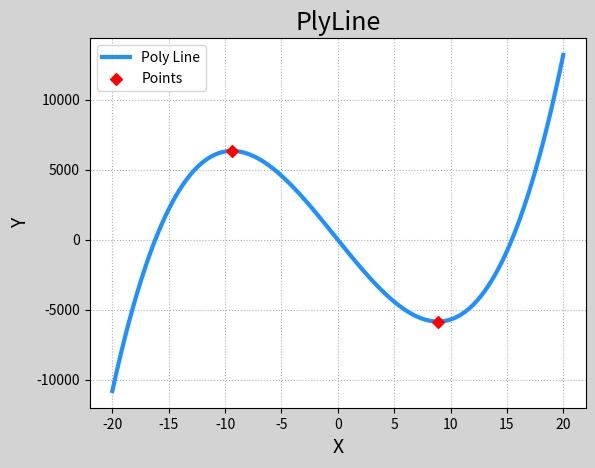

Recreate this plot in Python.
# -*- coding: utf-8 -*-
from __future__ import unicode_literals
'''
1. 对多项式求导函数  Q = []
2. 求导函数的根 --> 得到y为0时x的坐标值
3. 把x带入原函数求得y坐标
4. 绘制多项式曲线, 并且标注拐点
'''
import numpy as np
import matplotlib.pyplot as mp

x = np.linspace(-20, 20, 1000)
y = 4 * x**3 + 3 * x**2 - 1000 * x + 1
# 多项式求导
Q = np.polyder([4, 3, -1000, 1])
# 导函数求根
xs = np.roots(Q)
# x带入原函数求y
ys = np.polyval([4, 3, -1000, 1], xs)
print(xs, ys)
mp.figure('PolyLine', facecolor='lightgray')
mp.title('PlyLine', fontsize=18)
mp.xlabel('X', fontsize=14)
mp.ylabel('Y', fontsize=14)
mp.tick_params(labelsize=10)
mp.grid(linestyle=":")
mp.plot(x, y, color='dodgerblue',
        linewidth=3, label='Poly Line')
# 绘制拐点
mp.scatter(xs, ys, color='red', marker='D',
           zorder=3, label='Points')
mp.legend()
mp.show()
